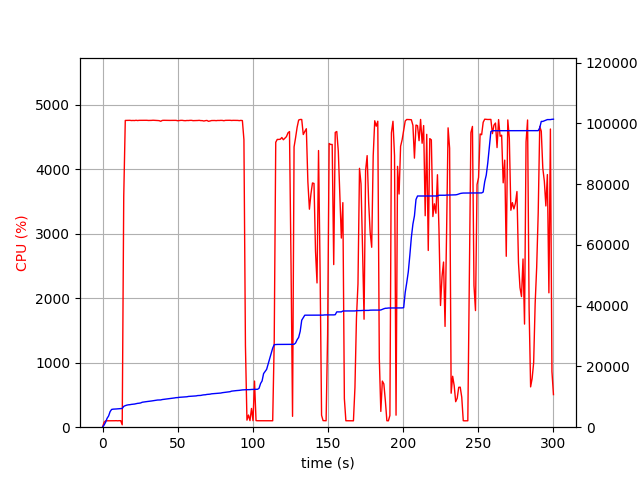

Source data for this figure (header and first rows):
elapsed_time, nproc, cpu, mem_real, mem_virtual
3.3855438232421875e-05, 1, 0.0, 6.637, 3186
1.008, 1, 75.4, 702, 1795
2.016, 1, 99.2, 1610, 2747
3.024, 1, 99.2, 2924, 4099
4.033, 1, 100.2, 3692, 5933
5.042, 1, 100.1, 5130, 7725
6.05, 1, 100.2, 5846, 7853
7.059, 1, 100.1, 5938, 7853
8.067, 1, 100.2, 5954, 7853
9.075, 1, 101.3, 5998, 8013
10.08, 1, 99.2, 6042, 8013
11.09, 1, 101.2, 6114, 8025
12.1, 1, 100.9, 6122, 8025
13.11, 2, 37.6, 6166, 8070
14.12, 1, 3579, 6864, 12091
15.15, 1, 4758, 7092, 12294
16.18, 1, 4758, 7262, 12499
17.2, 1, 4757, 7365, 12625
18.23, 1, 4760, 7412, 12689
19.26, 1, 4757, 7509, 12791
20.28, 1, 4758, 7563, 12854
21.31, 1, 4756, 7620, 12917
22.34, 1, 4761, 7750, 13034
23.36, 1, 4757, 7848, 13158
24.39, 1, 4760, 7895, 13196
25.42, 1, 4760, 7986, 13291
26.44, 1, 4758, 8214, 13525
27.47, 1, 4761, 8293, 13625
28.5, 1, 4761, 8374, 13691
29.52, 1, 4760, 8432, 13725
30.55, 1, 4758, 8487, 13783
31.58, 1, 4758, 8508, 13812
32.6, 1, 4759, 8627, 13942
33.63, 1, 4761, 8702, 14064
34.66, 1, 4760, 8766, 14160
35.68, 1, 4759, 8861, 14264
36.71, 1, 4757, 8943, 14336
37.74, 1, 4755, 8950, 14356
38.77, 1, 4745, 8972, 14392
39.79, 1, 4758, 9103, 14555
40.82, 1, 4760, 9176, 14603
41.85, 1, 4760, 9262, 14678
42.87, 1, 4760, 9312, 14714
43.9, 1, 4758, 9366, 14776
44.93, 1, 4758, 9427, 14845
45.96, 1, 4760, 9497, 14979
46.98, 1, 4759, 9566, 15029
48.01, 1, 4758, 9632, 15095
49.04, 1, 4759, 9722, 15205
50.06, 1, 4753, 9742, 15205
51.09, 1, 4756, 9830, 15289
52.12, 1, 4760, 9869, 15331
53.14, 1, 4760, 9929, 15383
54.17, 1, 4756, 9943, 15437
55.2, 1, 4754, 9973, 15453
56.22, 1, 4758, 10014, 15510
57.25, 1, 4757, 10125, 15645
58.28, 1, 4759, 10157, 15661
59.3, 1, 4760, 10181, 15685
60.33, 1, 4755, 10211, 15765
... 236 more rows
